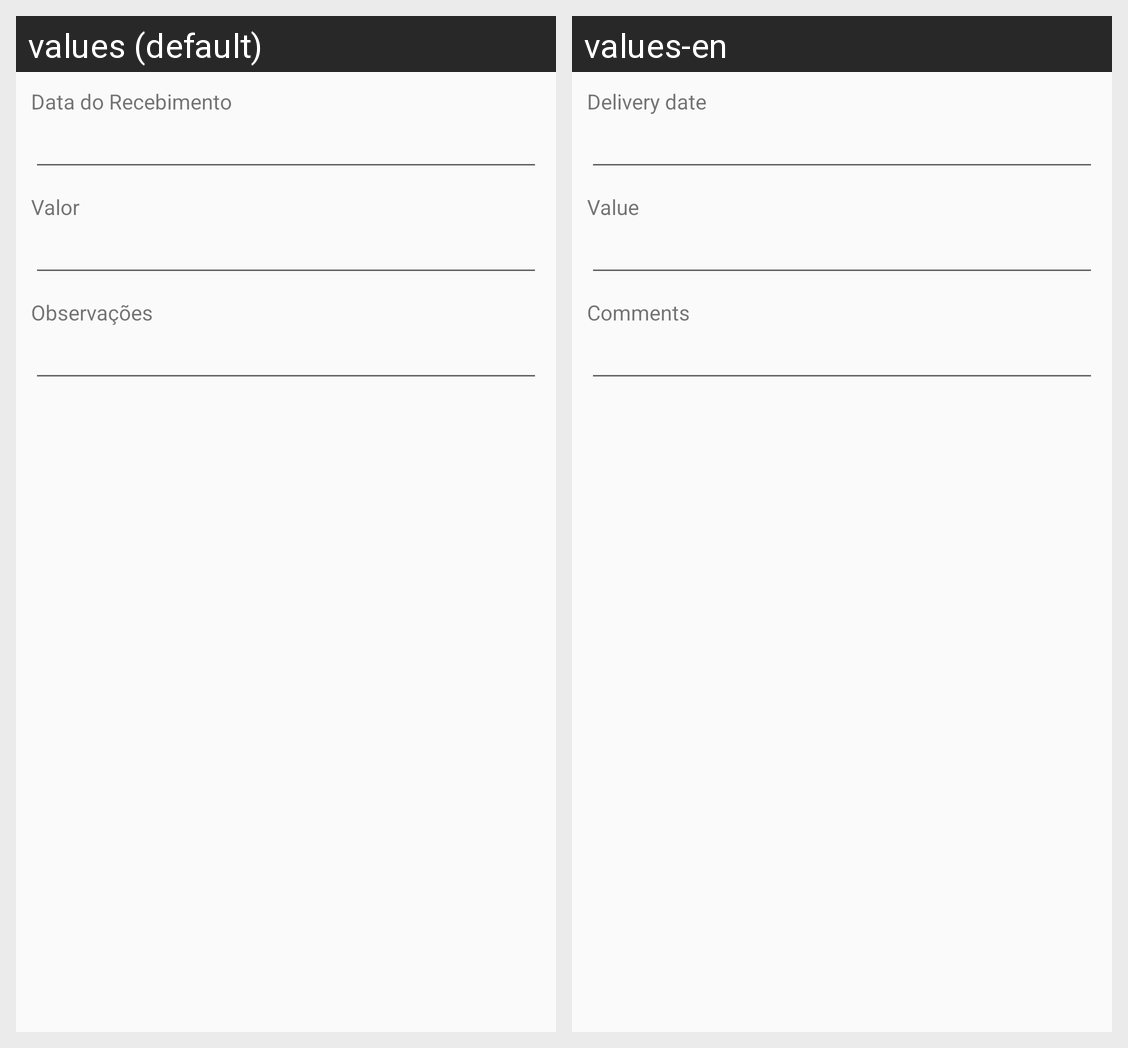

The Android screen above is rendered under two locales of the same app. Produce the string resources it draws, with the default and per-locale values.
Android screen res/layout/frm_manutencao_venda_recebimentos.xml rendered under 2 locales, left to right: values (default), values-en. Device: Nexus 5 (rendered at 1080×1920; each locale shown at half size, 540×960, under a caption strip naming it); theme AppTheme.
Strings drawn on this screen, with the default value and each locale's value (text and hints the layout hard-codes, and strings that could not be matched under every locale, appear in the picture but are not listed):

d_015
  values: Data do Recebimento
  values-en: Delivery date

v_009
  values: Valor
  values-en: Value

o_001
  values: Observações
  values-en: Comments
